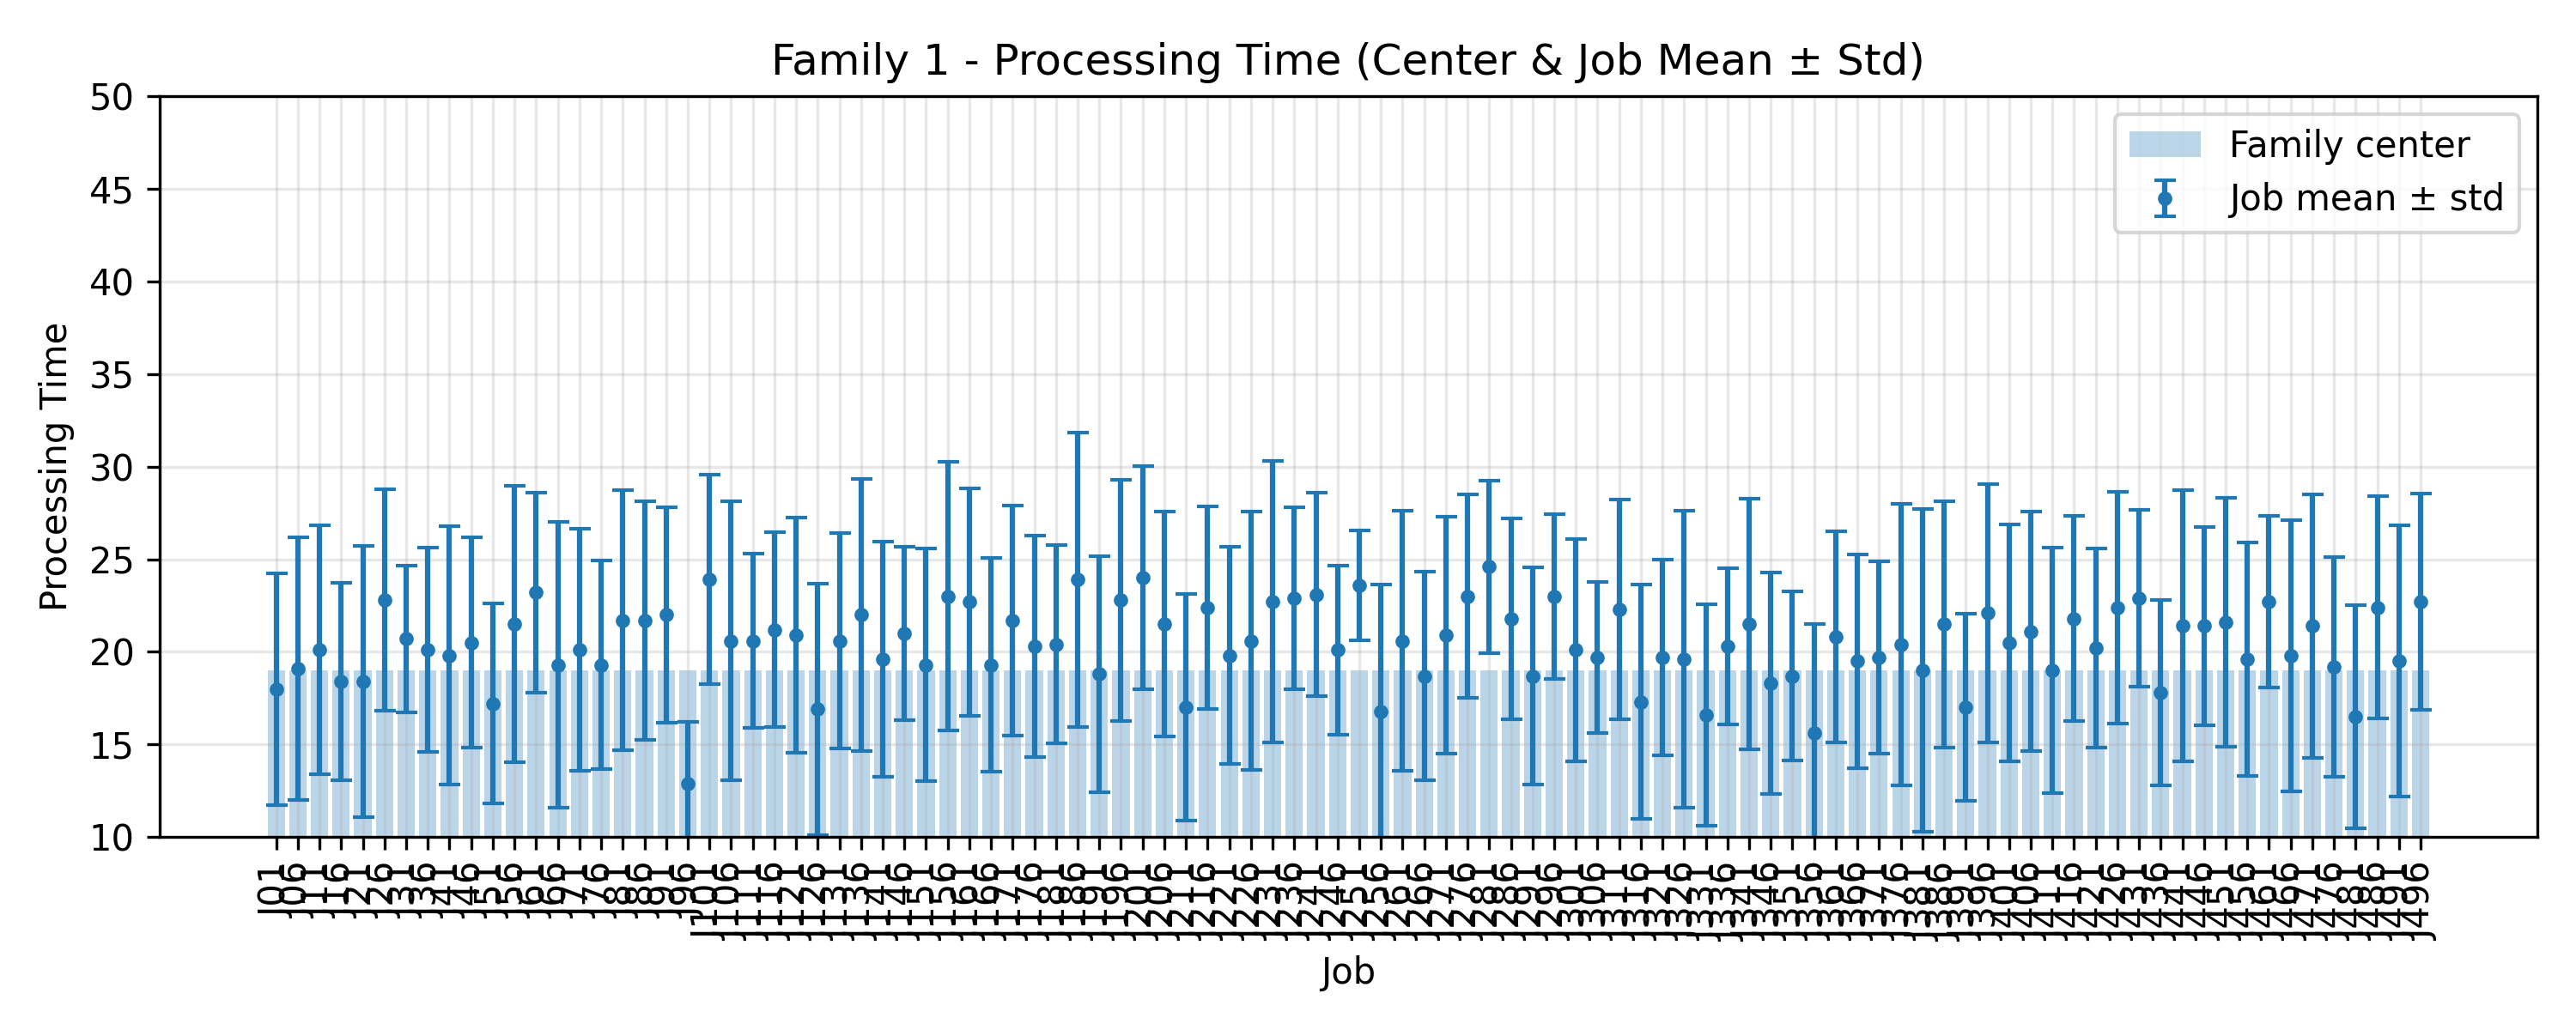

Source data for this figure (header and first rows):
JobIndex, JobCode, MeanProcessingTime, StdProcessingTime, FamilyCenter
1, J01, 18.0, 6.261, 19.0
6, J06, 19.1, 7.106, 19.0
11, J11, 20.1, 6.715, 19.0
16, J16, 18.4, 5.314, 19.0
21, J21, 18.4, 7.31, 19.0
26, J26, 22.8, 5.963, 19.0
31, J31, 20.7, 3.951, 19.0
36, J36, 20.1, 5.522, 19.0
41, J41, 19.8, 6.983, 19.0
46, J46, 20.5, 5.661, 19.0
51, J51, 17.2, 5.4, 19.0
56, J56, 21.5, 7.46, 19.0
61, J61, 23.2, 5.381, 19.0
66, J66, 19.3, 7.734, 19.0
71, J71, 20.1, 6.534, 19.0
76, J76, 19.3, 5.622, 19.0
81, J81, 21.7, 7.029, 19.0
86, J86, 21.7, 6.451, 19.0
91, J91, 22.0, 5.814, 19.0
96, J96, 12.9, 3.3, 19.0
101, J101, 23.9, 5.647, 19.0
106, J106, 20.6, 7.526, 19.0
111, J111, 20.6, 4.695, 19.0
116, J116, 21.2, 5.25, 19.0
121, J121, 20.9, 6.363, 19.0
126, J126, 16.9, 6.774, 19.0
131, J131, 20.6, 5.8, 19.0
136, J136, 22.0, 7.348, 19.0
141, J141, 19.6, 6.359, 19.0
146, J146, 21.0, 4.69, 19.0
151, J151, 19.3, 6.262, 19.0
156, J156, 23.0, 7.253, 19.0
161, J161, 22.7, 6.133, 19.0
166, J166, 19.3, 5.763, 19.0
171, J171, 21.7, 6.214, 19.0
176, J176, 20.3, 5.984, 19.0
181, J181, 20.4, 5.352, 19.0
186, J186, 23.9, 7.956, 19.0
191, J191, 18.8, 6.384, 19.0
196, J196, 22.8, 6.508, 19.0
201, J201, 24.0, 6.033, 19.0
206, J206, 21.5, 6.07, 19.0
211, J211, 17.0, 6.116, 19.0
216, J216, 22.4, 5.463, 19.0
221, J221, 19.8, 5.862, 19.0
226, J226, 20.6, 6.96, 19.0
231, J231, 22.7, 7.59, 19.0
236, J236, 22.9, 4.928, 19.0
241, J241, 23.1, 5.485, 19.0
246, J246, 20.1, 4.571, 19.0
251, J251, 23.6, 2.973, 19.0
256, J256, 16.8, 6.823, 19.0
261, J261, 20.6, 7.003, 19.0
266, J266, 18.7, 5.64, 19.0
271, J271, 20.9, 6.41, 19.0
276, J276, 23.0, 5.495, 19.0
281, J281, 24.6, 4.652, 19.0
286, J286, 21.8, 5.418, 19.0
291, J291, 18.7, 5.883, 19.0
296, J296, 23.0, 4.45, 19.0
... 40 more rows
